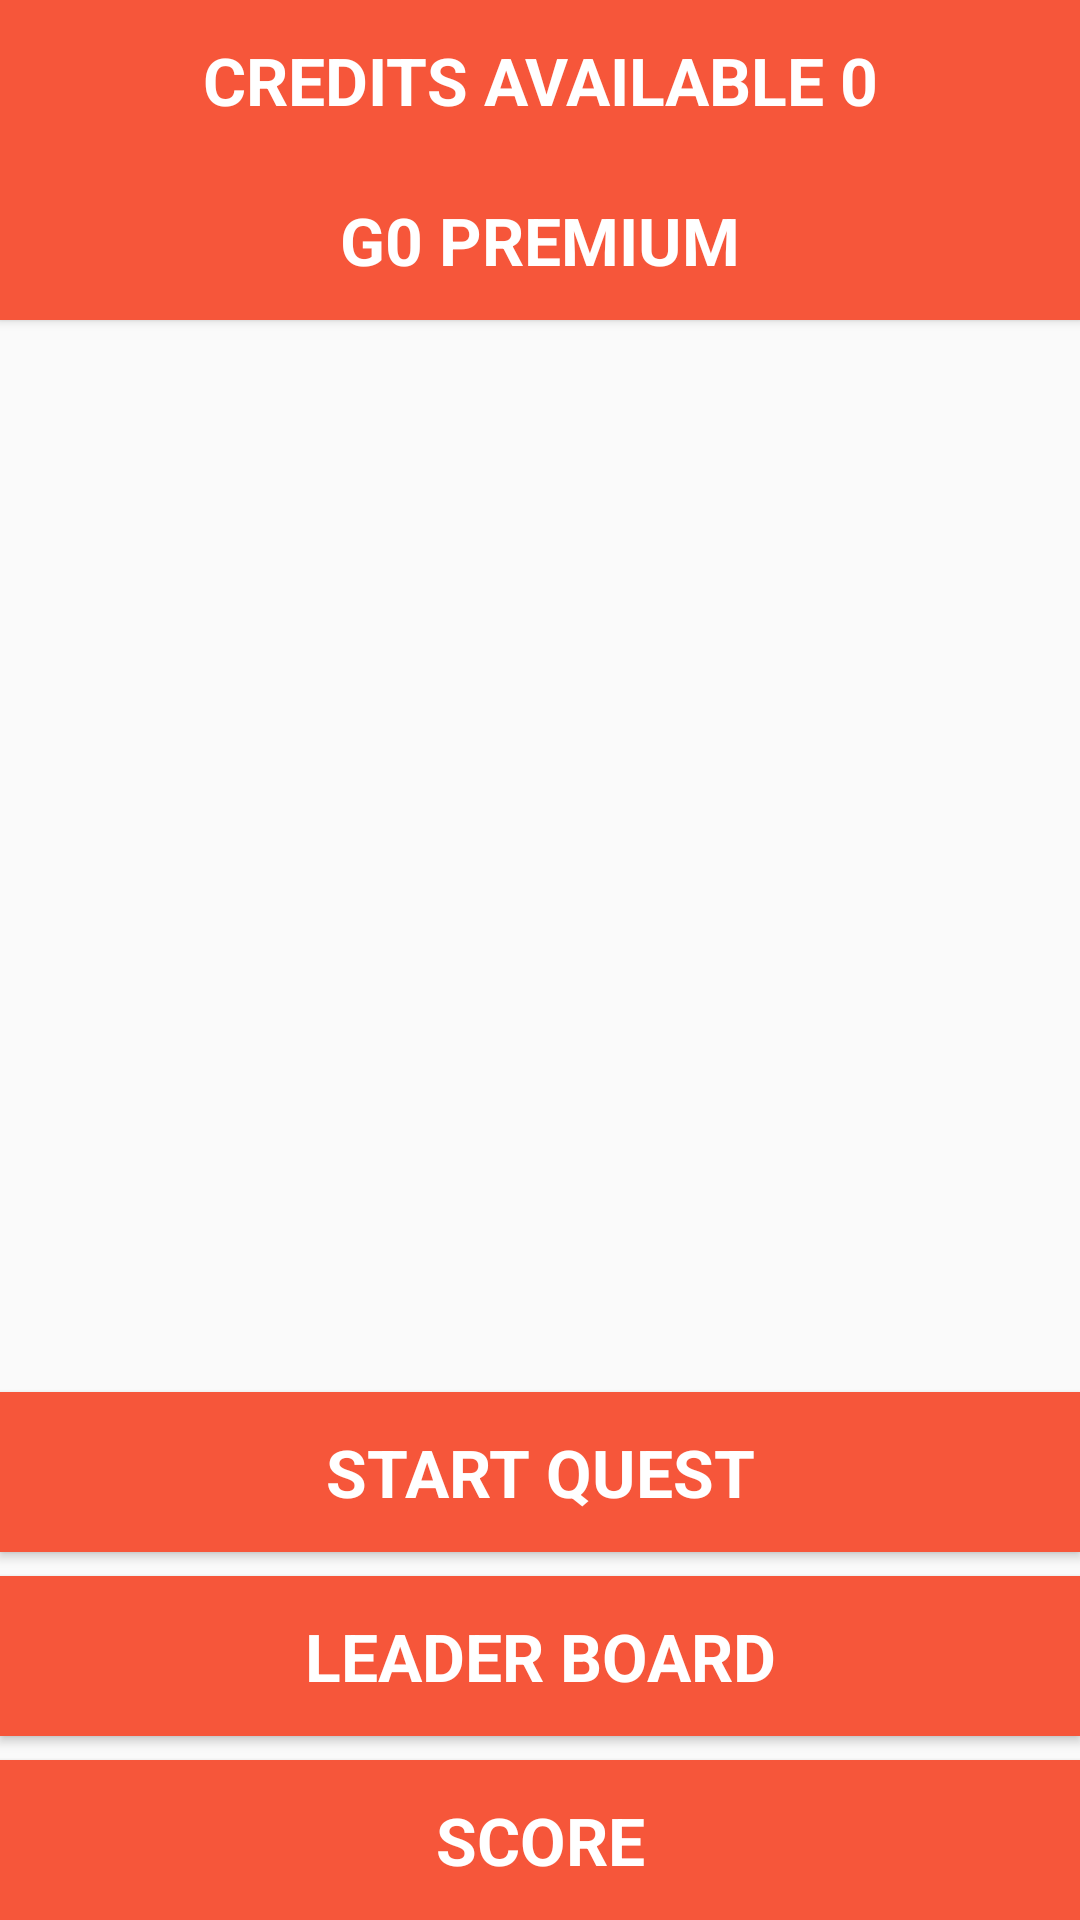

Produce the Android XML layout that renders to this screen, including the resource entries it uses.
<!-- AndroidManifest.xml: application theme AppTheme -->
<!-- res/layout/activity_game_play.xml -->
<?xml version="1.0" encoding="utf-8"?>
<android.support.constraint.ConstraintLayout xmlns:android="http://schemas.android.com/apk/res/android"
    xmlns:ads="http://schemas.android.com/apk/res-auto"
    xmlns:app="http://schemas.android.com/apk/res-auto"
    xmlns:tools="http://schemas.android.com/tools"
    android:layout_width="match_parent"
    android:layout_height="match_parent"
    tools:context=".GamePlay"
    tools:layout_editor_absoluteY="81dp">

    <Button
        android:id="@+id/credits"
        style="@style/OrangeButton"
        android:text="Credits Available 0"
        app:layout_constraintEnd_toEndOf="parent"
        app:layout_constraintStart_toStartOf="parent"
        app:layout_constraintTop_toTopOf="parent" />

    <Button
        android:id="@+id/premium"
        style="@style/OrangeButton"
        android:text="G0 PREMIUM"
        app:layout_constraintEnd_toEndOf="parent"
        app:layout_constraintHorizontal_bias="0.0"
        app:layout_constraintStart_toStartOf="parent"
        app:layout_constraintTop_toBottomOf="@+id/credits"
        tools:layout_editor_absoluteY="49dp" />

    <Button
        android:id="@+id/standings"
        style="@style/OrangeButton"

        android:layout_marginBottom="8dp"
        android:text="Leader Board"
        ads:layout_constraintBottom_toTopOf="@+id/scoreBoard"
        ads:layout_constraintEnd_toEndOf="parent"
        ads:layout_constraintStart_toStartOf="parent" />

    <Button
        android:id="@+id/questionBox"
        style="@style/OrangeButton"
        android:layout_marginBottom="8dp"
        android:text="Start Quest"
        ads:layout_constraintBottom_toTopOf="@+id/standings"
        ads:layout_constraintEnd_toEndOf="parent"
        ads:layout_constraintHorizontal_bias="0.0"
        ads:layout_constraintStart_toStartOf="parent"
        ads:layout_constraintTop_toBottomOf="@+id/premium"
        ads:layout_constraintVertical_bias="1.0" />

    <Button
        android:id="@+id/scoreBoard"
        style="@style/OrangeButton"
        android:clickable="false"
        android:text="Score"
        ads:layout_constraintBottom_toBottomOf="parent"
        ads:layout_constraintEnd_toEndOf="parent"
        ads:layout_constraintStart_toStartOf="parent" />
</android.support.constraint.ConstraintLayout>
<!-- resources referenced by this layout -->
<resources>
  <style name="OrangeButton">
          <item name="android:layout_width">0dp</item>
          <item name="android:layout_height">wrap_content</item>
          <item name="android:background">#F6563A</item>
          <item name="android:paddingTop">12dp</item>
          <item name="android:paddingBottom">12dp</item>
          <item name="android:textSize">22sp</item>
          <item name="android:textStyle">bold</item>
          <item name="android:typeface">sans</item>
          <item name="android:textColor">@color/white</item>
      </style>
  <style name="AppTheme" parent="Theme.AppCompat.Light.DarkActionBar">
          
          <item name="colorPrimary">@color/colorPrimary</item>
          <item name="colorPrimaryDark">@color/colorPrimaryDark</item>
          <item name="colorAccent">@color/colorAccent</item>
      </style>
  <color name="white">#ffffff</color>
  <color name="colorPrimary">#008577</color>
  <color name="colorPrimaryDark">#00574B</color>
  <color name="colorAccent">#D81B60</color>
</resources>
